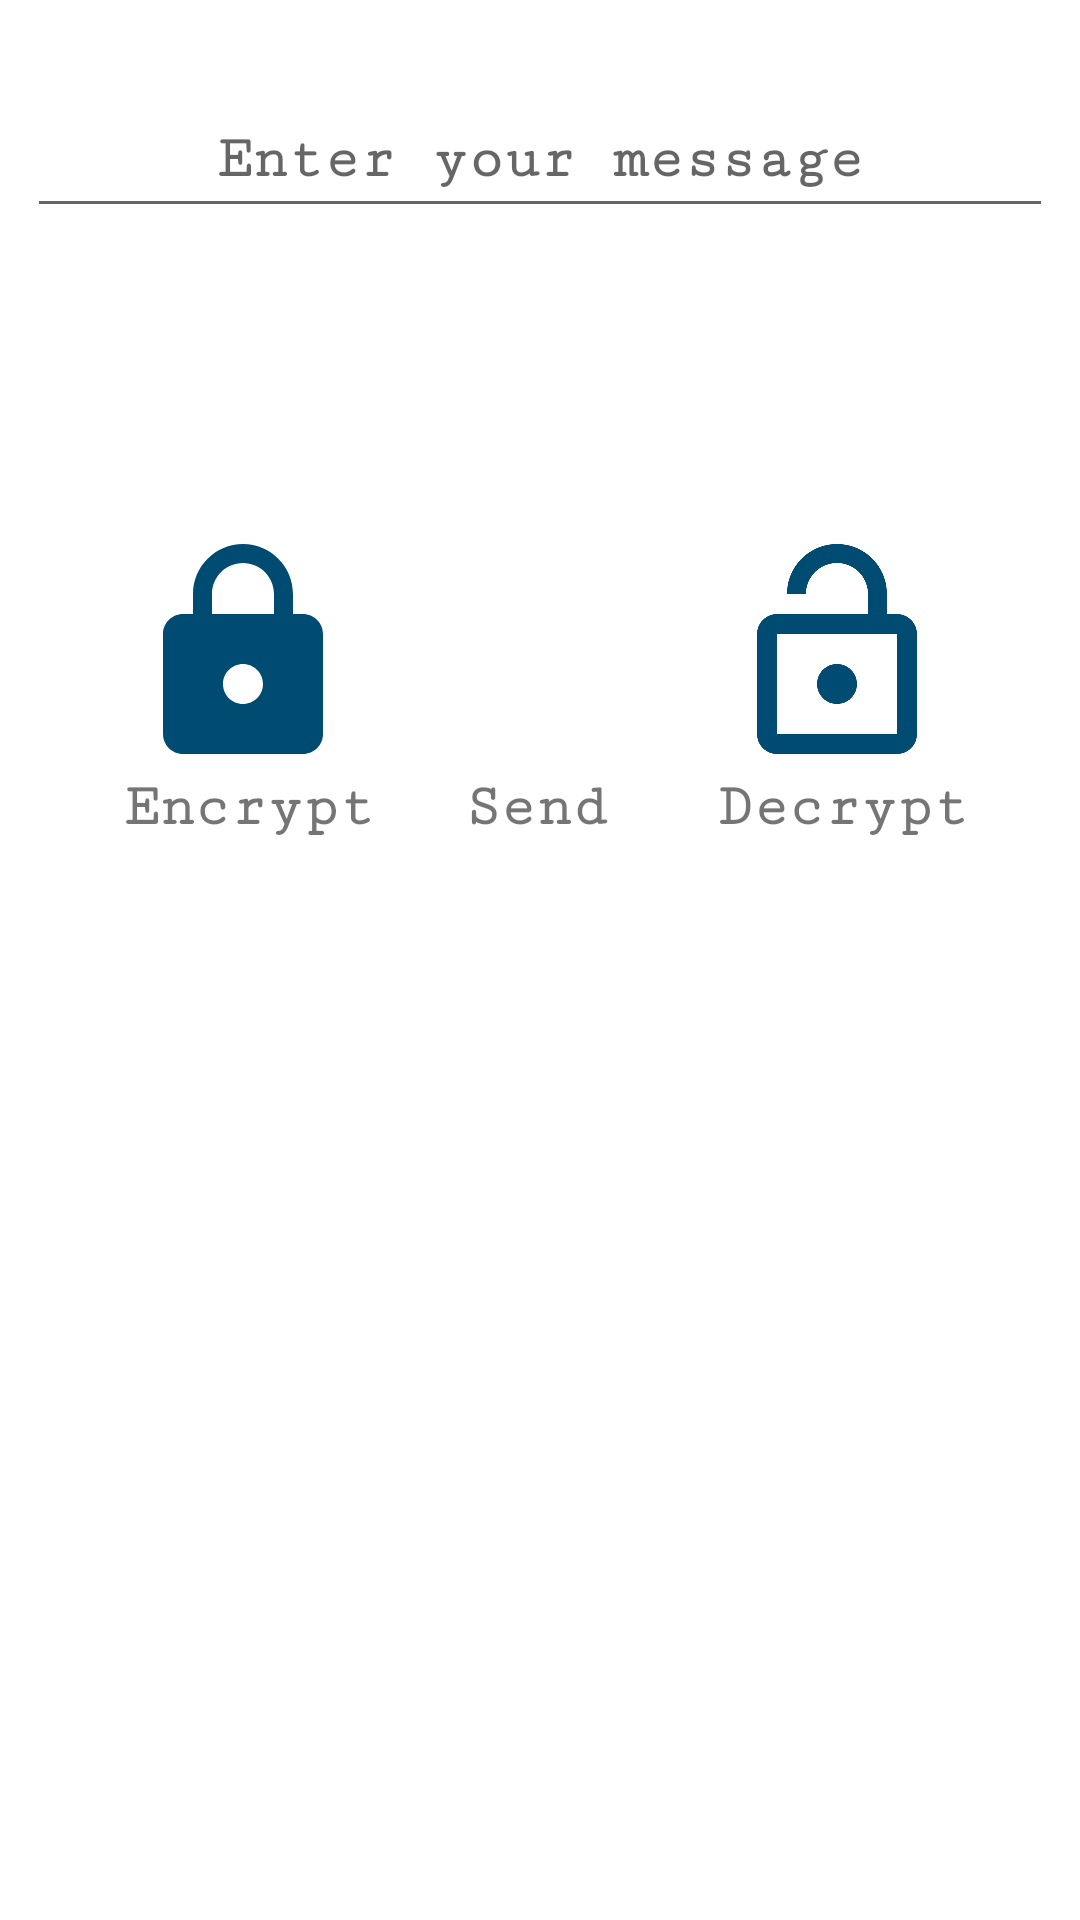

Write the Android layout XML for this screen, with the resource values it uses.
<!-- AndroidManifest.xml: application theme Theme.SecureLink -->
<!-- res/layout/activity_des.xml -->
<?xml version="1.0" encoding="utf-8"?>
<androidx.constraintlayout.widget.ConstraintLayout xmlns:android="http://schemas.android.com/apk/res/android"
    xmlns:app="http://schemas.android.com/apk/res-auto"
    xmlns:tools="http://schemas.android.com/tools"
    android:layout_width="match_parent"
    android:layout_height="match_parent"
    tools:context=".DES">

    <ImageView
        android:id="@+id/imageView5"
        android:layout_width="wrap_content"
        android:layout_height="wrap_content"
        android:scaleType="centerCrop"
        app:layout_constraintBottom_toBottomOf="parent"
        app:layout_constraintEnd_toEndOf="parent"
        app:layout_constraintHorizontal_bias="0.0"
        app:layout_constraintStart_toStartOf="parent"
        app:layout_constraintTop_toTopOf="parent"
        app:layout_constraintVertical_bias="0.0"
        app:srcCompat="@drawable/des" />

    <EditText
        android:id="@+id/editTextMessage"
        android:layout_width="342dp"
        android:layout_height="44dp"
        android:layout_marginTop="32dp"
        android:ems="10"
        android:fontFamily="serif-monospace"
        android:gravity="center_horizontal"
        android:hint="Enter your message"
        android:inputType="textPersonName"
        android:textSize="20sp"
        android:textStyle="bold"
        app:layout_constraintEnd_toEndOf="parent"
        app:layout_constraintHorizontal_bias="0.497"
        app:layout_constraintStart_toStartOf="parent"
        app:layout_constraintTop_toTopOf="parent" />

    <TextView
        android:id="@+id/cyphertext"
        android:layout_width="342dp"
        android:layout_height="30dp"
        android:layout_marginTop="24dp"
        android:fontFamily="serif-monospace"
        android:gravity="center_horizontal"
        android:textSize="20sp"
        android:textStyle="bold"
        app:layout_constraintStart_toStartOf="@+id/editTextMessage"
        app:layout_constraintTop_toBottomOf="@+id/editTextMessage" />

    <ImageView
        android:id="@+id/encbut"
        android:layout_width="80dp"
        android:layout_height="80dp"
        android:layout_marginStart="32dp"
        android:layout_marginLeft="32dp"
        android:layout_marginTop="48dp"
        app:layout_constraintStart_toStartOf="@+id/cyphertext"
        app:layout_constraintTop_toBottomOf="@+id/cyphertext"
        app:srcCompat="@drawable/ic_baseline_lock_24" />

    <ImageView
        android:id="@+id/decbut"
        android:layout_width="80dp"
        android:layout_height="80dp"
        android:layout_marginEnd="32dp"
        android:layout_marginRight="32dp"
        app:layout_constraintBottom_toBottomOf="@+id/encbut"
        app:layout_constraintEnd_toEndOf="@+id/cyphertext"
        app:srcCompat="@drawable/ic_baseline_lock_open_24" />

    <TextView
        android:id="@+id/textView6"
        android:layout_width="wrap_content"
        android:layout_height="wrap_content"
        android:fontFamily="serif-monospace"
        android:text="Encrypt"
        android:textSize="20sp"
        android:textStyle="bold"
        app:layout_constraintStart_toStartOf="@+id/encbut"
        app:layout_constraintTop_toBottomOf="@+id/encbut" />

    <TextView
        android:id="@+id/textView7"
        android:layout_width="wrap_content"
        android:layout_height="wrap_content"
        android:fontFamily="serif-monospace"
        android:text="Decrypt"
        android:textSize="20sp"
        android:textStyle="bold"
        app:layout_constraintBottom_toBottomOf="@+id/textView6"
        app:layout_constraintEnd_toEndOf="parent"
        app:layout_constraintHorizontal_bias="0.0"
        app:layout_constraintStart_toStartOf="@+id/decbut" />

    <ImageView
        android:id="@+id/sendbut"
        android:layout_width="50dp"
        android:layout_height="50dp"
        app:layout_constraintBottom_toTopOf="@+id/textView9"
        app:layout_constraintEnd_toStartOf="@+id/decbut"
        app:layout_constraintHorizontal_bias="0.489"
        app:layout_constraintStart_toEndOf="@+id/encbut"
        app:srcCompat="@drawable/send_2" />

    <TextView
        android:id="@+id/textView9"
        android:layout_width="wrap_content"
        android:layout_height="wrap_content"
        android:fontFamily="serif-monospace"
        android:text="Send"
        android:textSize="20sp"
        android:textStyle="bold"
        app:layout_constraintBottom_toBottomOf="@+id/textView6"
        app:layout_constraintEnd_toStartOf="@+id/textView7"
        app:layout_constraintHorizontal_bias="0.452"
        app:layout_constraintStart_toEndOf="@+id/textView6" />

</androidx.constraintlayout.widget.ConstraintLayout>
<!-- resources referenced by this layout -->
<resources>
  <!-- drawable ic_baseline_lock_24 (drawable) -->
  <vector android:height="24dp" android:tint="#004B71"
      android:viewportHeight="24" android:viewportWidth="24"
      android:width="24dp" xmlns:android="http://schemas.android.com/apk/res/android">
      <path android:fillColor="@android:color/white" android:pathData="M18,8h-1L17,6c0,-2.76 -2.24,-5 -5,-5S7,3.24 7,6v2L6,8c-1.1,0 -2,0.9 -2,2v10c0,1.1 0.9,2 2,2h12c1.1,0 2,-0.9 2,-2L20,10c0,-1.1 -0.9,-2 -2,-2zM12,17c-1.1,0 -2,-0.9 -2,-2s0.9,-2 2,-2 2,0.9 2,2 -0.9,2 -2,2zM15.1,8L8.9,8L8.9,6c0,-1.71 1.39,-3.1 3.1,-3.1 1.71,0 3.1,1.39 3.1,3.1v2z"/>
  </vector>
  <!-- drawable ic_baseline_lock_open_24 (drawable) -->
  <vector android:height="24dp" android:tint="#004B71"
      android:viewportHeight="24" android:viewportWidth="24"
      android:width="24dp" xmlns:android="http://schemas.android.com/apk/res/android">
      <path android:fillColor="@android:color/white" android:pathData="M12,17c1.1,0 2,-0.9 2,-2s-0.9,-2 -2,-2 -2,0.9 -2,2 0.9,2 2,2zM18,8h-1L17,6c0,-2.76 -2.24,-5 -5,-5S7,3.24 7,6h1.9c0,-1.71 1.39,-3.1 3.1,-3.1 1.71,0 3.1,1.39 3.1,3.1v2L6,8c-1.1,0 -2,0.9 -2,2v10c0,1.1 0.9,2 2,2h12c1.1,0 2,-0.9 2,-2L20,10c0,-1.1 -0.9,-2 -2,-2zM18,20L6,20L6,10h12v10z"/>
  </vector>
  <style name="Theme.SecureLink" parent="Theme.MaterialComponents.DayNight.DarkActionBar">
          
          <item name="colorPrimary">@color/purple_500</item>
          <item name="colorPrimaryVariant">@color/purple_700</item>
          <item name="colorOnPrimary">@color/white</item>
          
          <item name="colorSecondary">@color/teal_200</item>
          <item name="colorSecondaryVariant">@color/teal_700</item>
          <item name="colorOnSecondary">@color/black</item>
          
          <item name="android:statusBarColor" tools:targetApi="l">?attr/colorPrimaryVariant</item>
          
      </style>
  <color name="purple_500">#003359</color>
  <color name="purple_700">#000b2f</color>
  <color name="white">#FFFFFFFF</color>
  <color name="teal_200">#ddf5ff</color>
  <color name="teal_700">#7b929e</color>
  <color name="black">#FF000000</color>
</resources>
